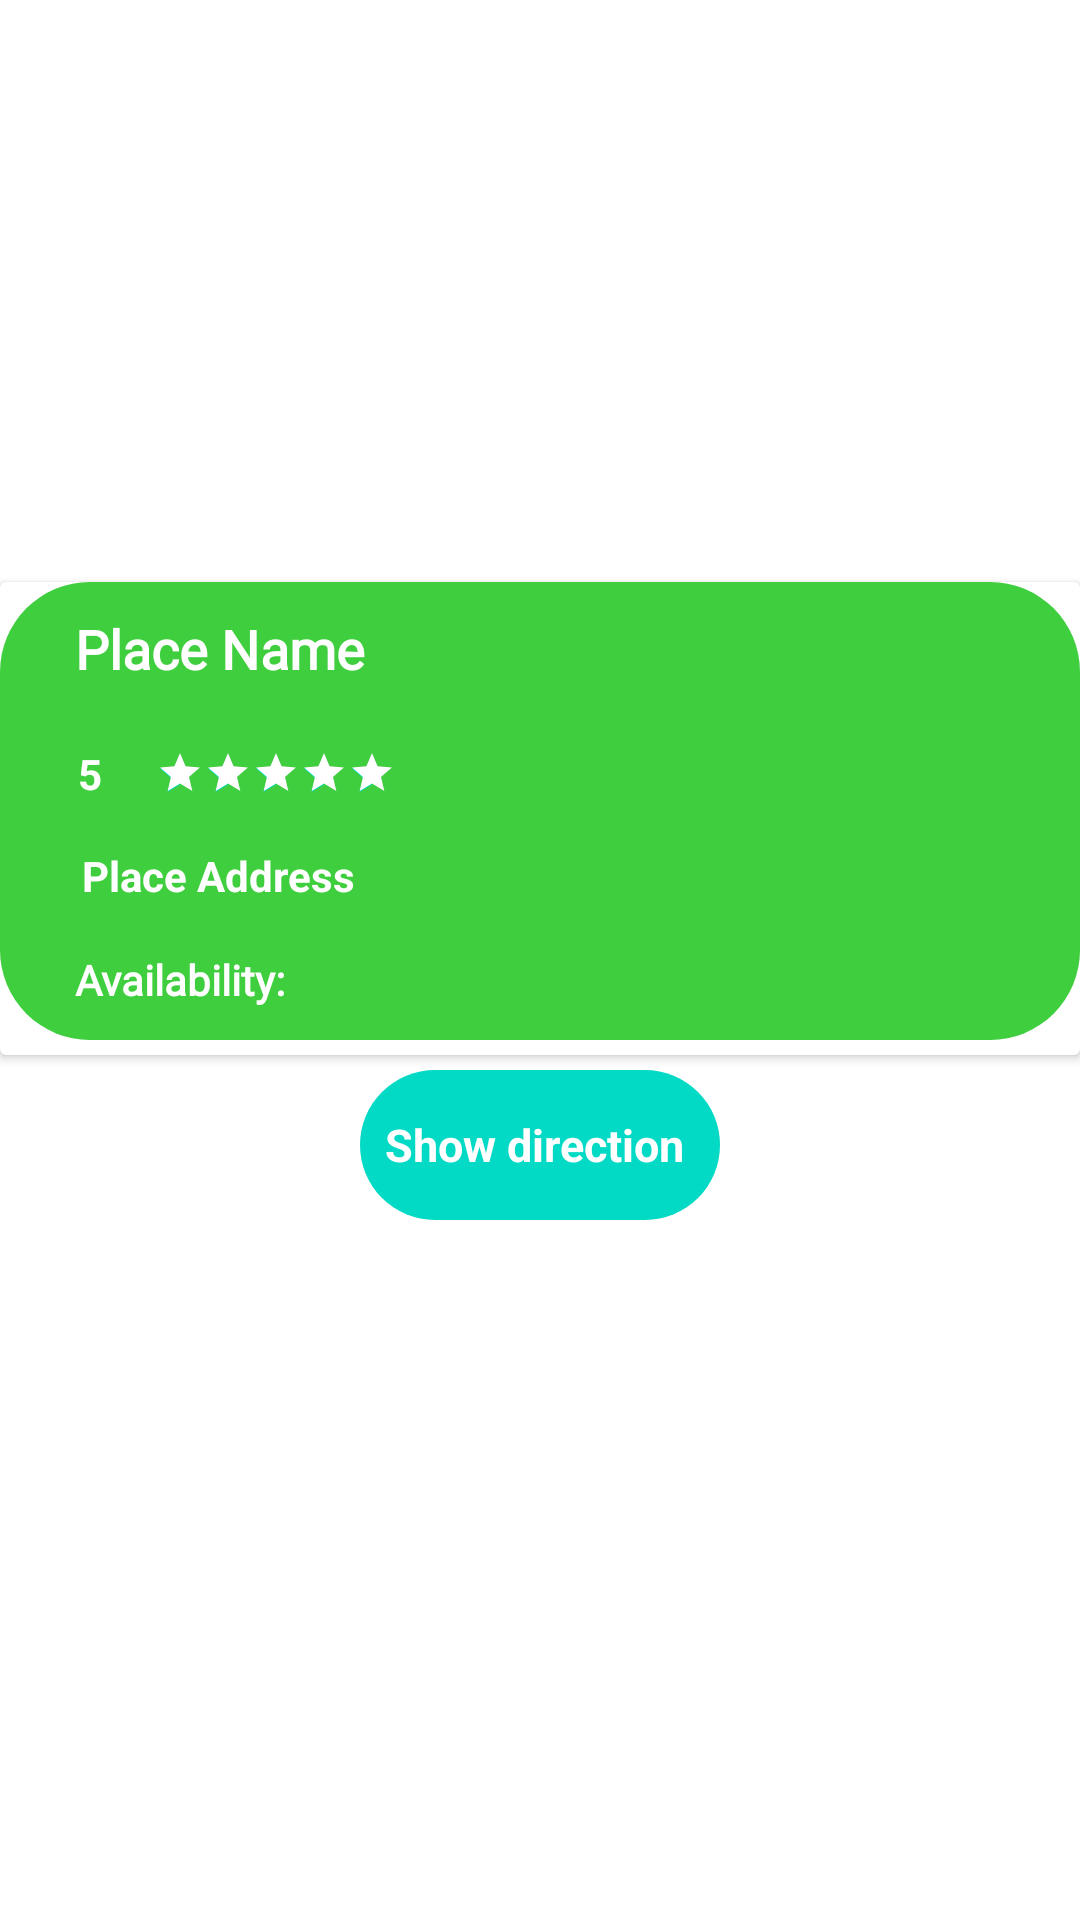

The Android layout XML behind this screen, and the referenced resources:
<!-- AndroidManifest.xml: application theme Theme.MoodPLUS -->
<!-- res/layout/activity_place_details.xml -->
<?xml version="1.0" encoding="utf-8"?>
<LinearLayout xmlns:android="http://schemas.android.com/apk/res/android"
    xmlns:tools="http://schemas.android.com/tools"
    android:layout_width="match_parent"
    android:layout_height="match_parent"
    android:orientation="vertical">

    <ScrollView
        android:layout_width="match_parent"
        android:layout_height="match_parent"
        android:layout_marginBottom="5dp">

        <LinearLayout
            android:layout_width="match_parent"
            android:layout_height="wrap_content"
            android:layout_marginBottom="5dp"
            android:gravity="center"
            android:orientation="vertical">

            <ImageView
                android:id="@+id/imageView"
                android:layout_width="wrap_content"
                android:layout_height="189dp"
                android:layout_gravity="center"
                android:layout_marginLeft="15dp"
                android:layout_marginRight="15dp"
                android:layout_marginTop="5dp"
                android:adjustViewBounds="true"
                android:maxHeight="190dp"
                android:maxWidth="400dp"
                android:scaleType="fitCenter" />

            <androidx.cardview.widget.CardView
                android:layout_width="match_parent"
                android:layout_height="match_parent">

                <LinearLayout
                    android:layout_width="match_parent"
                    android:layout_height="wrap_content"
                    android:orientation="vertical"
                    android:paddingBottom="5dp">

                    <LinearLayout
                        android:layout_width="match_parent"
                        android:layout_height="wrap_content"
                        android:background="@drawable/back_1"
                        android:orientation="vertical">

                        <TextView
                            android:id="@+id/textViewName"
                            android:layout_width="match_parent"
                            android:layout_height="wrap_content"
                            android:gravity="left"
                            android:padding="10dp"
                            android:fontFamily="@font/atma_semibold"
                            android:text="Place Name"
                            android:layout_marginLeft="15dp"
                            android:textStyle="bold"
                            android:textColor="#fff"
                            android:textSize="18sp" />

                        <LinearLayout
                            android:id="@+id/linearLayoutRating"
                            android:layout_width="match_parent"
                            android:layout_height="wrap_content"
                            android:orientation="horizontal"
                            android:paddingBottom="5dp"
                            android:paddingLeft="2dp"
                            android:paddingRight="2dp"
                            android:paddingTop="5dp">

                            <TextView
                                android:id="@+id/textViewRating"
                                android:layout_width="wrap_content"
                                android:layout_height="wrap_content"
                                android:layout_gravity="center"
                                android:layout_marginRight="5dp"
                                android:layout_marginLeft="19dp"
                                android:padding="5dp"
                                android:text="5"
                                android:textColor="#fff"
                                android:textSize="14sp"
                                android:textStyle="bold" />

                            <RatingBar
                                android:id="@+id/ratingBar"
                                style="?android:attr/ratingBarStyleSmall"
                                android:layout_width="wrap_content"
                                android:layout_height="wrap_content"
                                android:layout_gravity="center"
                                android:layout_marginLeft="8dp"
                                android:isIndicator="true"
                                android:numStars="5"
                                android:progressTint="#fff"
                                android:rating="5"
                                android:stepSize="0.1" />

                        </LinearLayout>

                        <TextView
                            android:id="@+id/textViewAddress"
                            android:layout_width="match_parent"
                            android:layout_height="wrap_content"
                            android:layout_gravity="center"
                            android:padding="5dp"
                            android:layout_marginLeft="15dp"
                            android:text="Place Address"
                            android:textColor="#fff"
                            android:textStyle="bold"
                            android:textSize="14sp" />

                        <LinearLayout
                            android:layout_width="match_parent"
                            android:layout_height="wrap_content"
                            android:orientation="horizontal"
                            android:paddingBottom="5dp"
                            android:paddingLeft="2dp"
                            android:paddingRight="2dp"
                            android:paddingTop="5dp">

                            <TextView
                                android:layout_width="0dp"
                                android:layout_height="wrap_content"
                                android:layout_gravity="center"
                                android:layout_weight="1"
                                android:padding="5dp"
                                android:layout_marginLeft="18dp"
                                android:textStyle="bold"
                                android:text="Availability: "
                                android:fontFamily="@font/atma_semibold"
                                android:textColor="#fff"
                                android:textSize="14sp" />

                            <TextView
                                android:id="@+id/textViewAvailability"
                                android:layout_width="0dp"
                                android:layout_height="wrap_content"
                                android:layout_gravity="center"
                                android:fontFamily="@font/atma_semibold"
                                android:layout_weight="2"
                                android:padding="5dp"
                                android:text=""
                                android:textColor="#fff"
                                android:textSize="15sp" />

                        </LinearLayout>

                    </LinearLayout>

                </LinearLayout>

            </androidx.cardview.widget.CardView>

            <LinearLayout
                android:id="@+id/linearLayoutShowDistanceOnMap"
                android:layout_width="120dp"
                android:layout_height="50dp"
                android:layout_marginTop="5dp"
                android:layout_marginBottom="5dp"
                android:background="@drawable/back_1"
                android:backgroundTint="@color/teal_200"
                android:gravity="center"
                android:orientation="horizontal">

                <TextView
                    android:layout_width="wrap_content"
                    android:layout_height="wrap_content"
                    android:layout_gravity="center"
                    android:text="Show direction "
                    android:textColor="#fff"
                    android:textSize="15sp"
                    android:textStyle="bold" />

            </LinearLayout>

        </LinearLayout>

    </ScrollView>

</LinearLayout>
<!-- resources referenced by this layout -->
<resources>
  <!-- drawable back_1 (drawable-v24) -->
  <?xml version="1.0" encoding="utf-8"?>
  <shape xmlns:android="http://schemas.android.com/apk/res/android">
      <solid android:color="#3ECE3E"/>
      <corners android:radius="30dp"/>
  </shape>
  <style name="Theme.MoodPLUS" parent="Theme.MaterialComponents.DayNight.DarkActionBar">
          
          <item name="colorPrimary">@color/purple_500</item>
          <item name="colorPrimaryVariant">@color/purple_700</item>
          <item name="colorOnPrimary">@color/white</item>
          
          <item name="colorSecondary">@color/teal_200</item>
          <item name="colorSecondaryVariant">@color/teal_700</item>
          <item name="colorOnSecondary">@color/black</item>
          
          <item name="android:statusBarColor" tools:targetApi="l">?attr/colorPrimaryVariant</item>
          
      </style>
  <!-- not gathered from this repository: default colours our renderer supplied (Android Studio template values) -->
  <color name="purple_500">#FF6200EE</color>
  <color name="purple_700">#FF3700B3</color>
  <color name="teal_200">#FF03DAC5</color>
  <color name="teal_700">#FF018786</color>
  <color name="black">#FF000000</color>
  <color name="white">#FFFFFFFF</color>
</resources>
